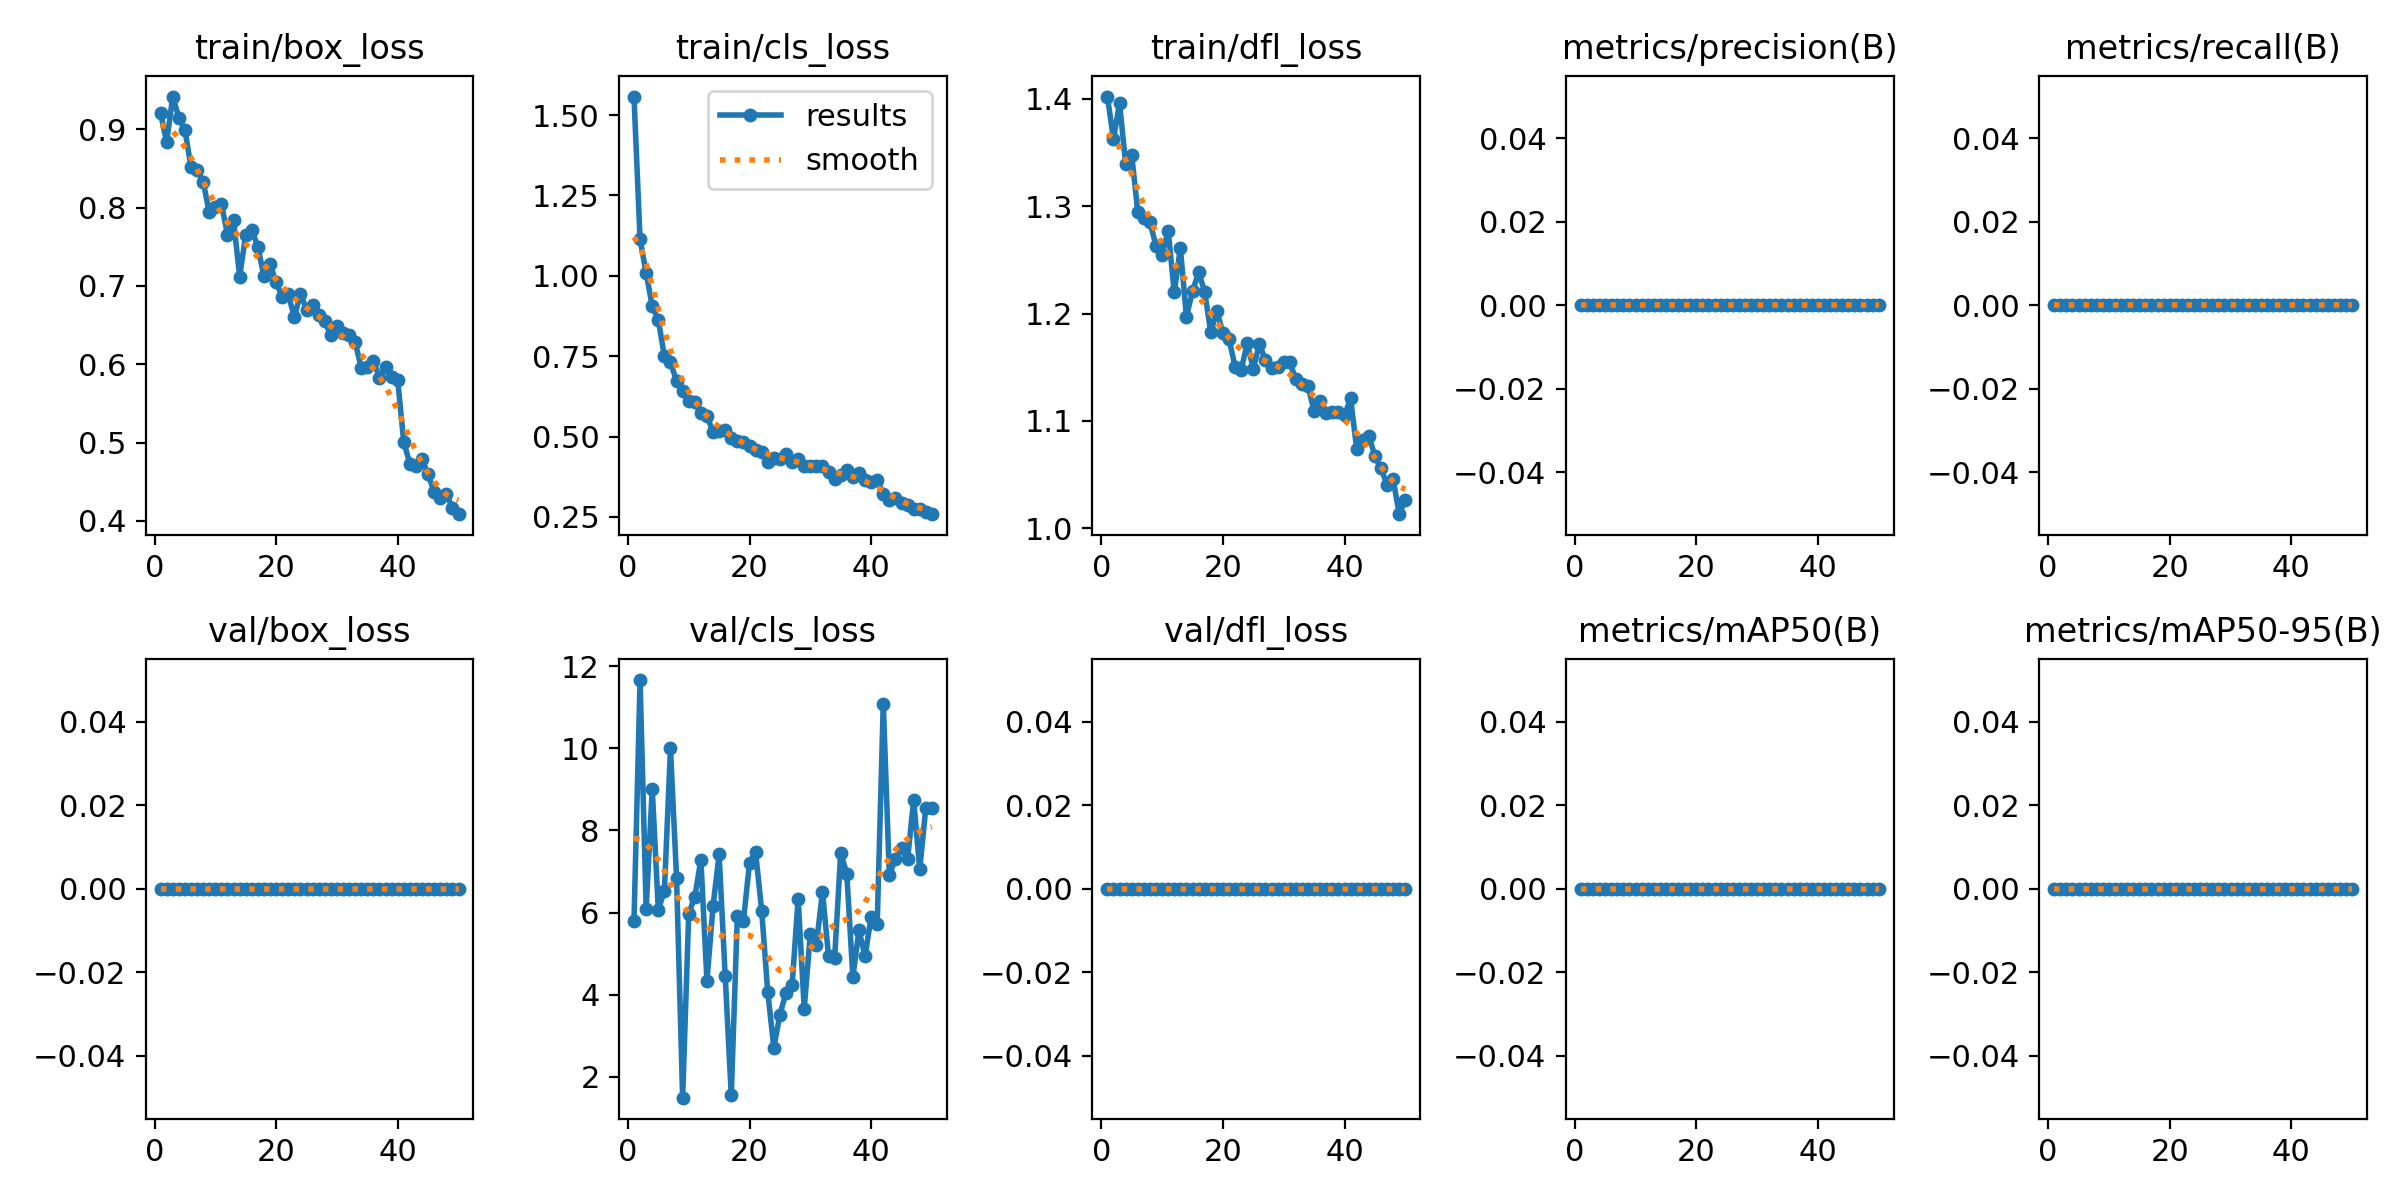

The data file committed next to this chart (first rows):
epoch, train/box_loss, train/cls_loss, train/dfl_loss, metrics/precision(B), metrics/recall(B), metrics/mAP50(B), metrics/mAP50-95(B), val/box_loss, val/cls_loss, val/dfl_loss, lr/pg0, lr/pg1, lr/pg2
1, 0.9205, 1.558, 1.402, 0, 0, 0, 0, 0, 5.802, 0, 0.0006, 0.0006, 0.0006
2, 0.8838, 1.113, 1.363, 0, 0, 0, 0, 0, 11.66, 0, 0.001196, 0.001196, 0.001196
3, 0.9419, 1.009, 1.396, 0, 0, 0, 0, 0, 6.086, 0, 0.001767, 0.001767, 0.001767
4, 0.9151, 0.9054, 1.339, 0, 0, 0, 0, 0, 9.016, 0, 0.001881, 0.001881, 0.001881
5, 0.8994, 0.8633, 1.347, 0, 0, 0, 0, 0, 6.073, 0, 0.001842, 0.001842, 0.001842
6, 0.8519, 0.7496, 1.294, 0, 0, 0, 0, 0, 6.527, 0, 0.001802, 0.001802, 0.001802
7, 0.8482, 0.7307, 1.289, 0, 0, 0, 0, 0, 9.998, 0, 0.001762, 0.001762, 0.001762
8, 0.8334, 0.6732, 1.285, 0, 0, 0, 0, 0, 6.85, 0, 0.001723, 0.001723, 0.001723
9, 0.7939, 0.641, 1.263, 0, 0, 0, 0, 0, 1.491, 0, 0.001683, 0.001683, 0.001683
10, 0.8004, 0.6102, 1.255, 0, 0, 0, 0, 0, 5.974, 0, 0.001644, 0.001644, 0.001644
11, 0.8052, 0.6066, 1.277, 0, 0, 0, 0, 0, 6.383, 0, 0.001604, 0.001604, 0.001604
12, 0.7656, 0.5717, 1.22, 0, 0, 0, 0, 0, 7.286, 0, 0.001564, 0.001564, 0.001564
13, 0.7839, 0.5636, 1.261, 0, 0, 0, 0, 0, 4.338, 0, 0.001525, 0.001525, 0.001525
14, 0.712, 0.5148, 1.197, 0, 0, 0, 0, 0, 6.157, 0, 0.001485, 0.001485, 0.001485
15, 0.7648, 0.5185, 1.221, 0, 0, 0, 0, 0, 7.416, 0, 0.001446, 0.001446, 0.001446
16, 0.772, 0.5215, 1.238, 0, 0, 0, 0, 0, 4.456, 0, 0.001406, 0.001406, 0.001406
17, 0.7498, 0.4968, 1.22, 0, 0, 0, 0, 0, 1.557, 0, 0.001366, 0.001366, 0.001366
18, 0.7124, 0.4853, 1.183, 0, 0, 0, 0, 0, 5.921, 0, 0.001327, 0.001327, 0.001327
19, 0.7282, 0.4822, 1.202, 0, 0, 0, 0, 0, 5.801, 0, 0.001287, 0.001287, 0.001287
20, 0.7047, 0.4691, 1.182, 0, 0, 0, 0, 0, 7.207, 0, 0.001248, 0.001248, 0.001248
21, 0.686, 0.4571, 1.176, 0, 0, 0, 0, 0, 7.476, 0, 0.001208, 0.001208, 0.001208
22, 0.6892, 0.4514, 1.15, 0, 0, 0, 0, 0, 6.049, 0, 0.001168, 0.001168, 0.001168
23, 0.6602, 0.421, 1.148, 0, 0, 0, 0, 0, 4.065, 0, 0.001129, 0.001129, 0.001129
24, 0.6899, 0.4317, 1.172, 0, 0, 0, 0, 0, 2.712, 0, 0.001089, 0.001089, 0.001089
25, 0.6698, 0.4304, 1.149, 0, 0, 0, 0, 0, 3.515, 0, 0.00105, 0.00105, 0.00105
26, 0.6756, 0.4471, 1.172, 0, 0, 0, 0, 0, 4.047, 0, 0.00101, 0.00101, 0.00101
27, 0.6631, 0.4207, 1.156, 0, 0, 0, 0, 0, 4.224, 0, 0.0009704, 0.0009704, 0.0009704
28, 0.655, 0.429, 1.15, 0, 0, 0, 0, 0, 6.339, 0, 0.0009308, 0.0009308, 0.0009308
29, 0.6368, 0.4098, 1.15, 0, 0, 0, 0, 0, 3.657, 0, 0.0008912, 0.0008912, 0.0008912
30, 0.6494, 0.4089, 1.155, 0, 0, 0, 0, 0, 5.483, 0, 0.0008516, 0.0008516, 0.0008516
31, 0.6394, 0.4086, 1.155, 0, 0, 0, 0, 0, 5.22, 0, 0.000812, 0.000812, 0.000812
32, 0.6373, 0.4082, 1.139, 0, 0, 0, 0, 0, 6.508, 0, 0.0007724, 0.0007724, 0.0007724
33, 0.6283, 0.3897, 1.135, 0, 0, 0, 0, 0, 4.938, 0, 0.0007328, 0.0007328, 0.0007328
34, 0.5958, 0.367, 1.132, 0, 0, 0, 0, 0, 4.888, 0, 0.0006932, 0.0006932, 0.0006932
35, 0.5967, 0.3805, 1.109, 0, 0, 0, 0, 0, 7.454, 0, 0.0006536, 0.0006536, 0.0006536
36, 0.6047, 0.3971, 1.119, 0, 0, 0, 0, 0, 6.949, 0, 0.000614, 0.000614, 0.000614
37, 0.5825, 0.3748, 1.108, 0, 0, 0, 0, 0, 4.423, 0, 0.0005744, 0.0005744, 0.0005744
38, 0.596, 0.3857, 1.108, 0, 0, 0, 0, 0, 5.571, 0, 0.0005348, 0.0005348, 0.0005348
39, 0.5839, 0.3658, 1.109, 0, 0, 0, 0, 0, 4.941, 0, 0.0004952, 0.0004952, 0.0004952
40, 0.5796, 0.3593, 1.105, 0, 0, 0, 0, 0, 5.886, 0, 0.0004556, 0.0004556, 0.0004556
41, 0.5003, 0.3646, 1.121, 0, 0, 0, 0, 0, 5.712, 0, 0.000416, 0.000416, 0.000416
42, 0.4732, 0.3206, 1.074, 0, 0, 0, 0, 0, 11.09, 0, 0.0003764, 0.0003764, 0.0003764
43, 0.4706, 0.3025, 1.082, 0, 0, 0, 0, 0, 6.908, 0, 0.0003368, 0.0003368, 0.0003368
44, 0.4785, 0.3093, 1.086, 0, 0, 0, 0, 0, 7.314, 0, 0.0002972, 0.0002972, 0.0002972
45, 0.4597, 0.2928, 1.067, 0, 0, 0, 0, 0, 7.563, 0, 0.0002576, 0.0002576, 0.0002576
46, 0.4364, 0.2877, 1.056, 0, 0, 0, 0, 0, 7.303, 0, 0.000218, 0.000218, 0.000218
47, 0.4287, 0.2736, 1.04, 0, 0, 0, 0, 0, 8.743, 0, 0.0001784, 0.0001784, 0.0001784
48, 0.4338, 0.2746, 1.046, 0, 0, 0, 0, 0, 7.053, 0, 0.0001388, 0.0001388, 0.0001388
49, 0.4169, 0.2643, 1.013, 0, 0, 0, 0, 0, 8.557, 0, 9.92e-05, 9.92e-05, 9.92e-05
50, 0.4085, 0.2584, 1.027, 0, 0, 0, 0, 0, 8.535, 0, 5.96e-05, 5.96e-05, 5.96e-05
